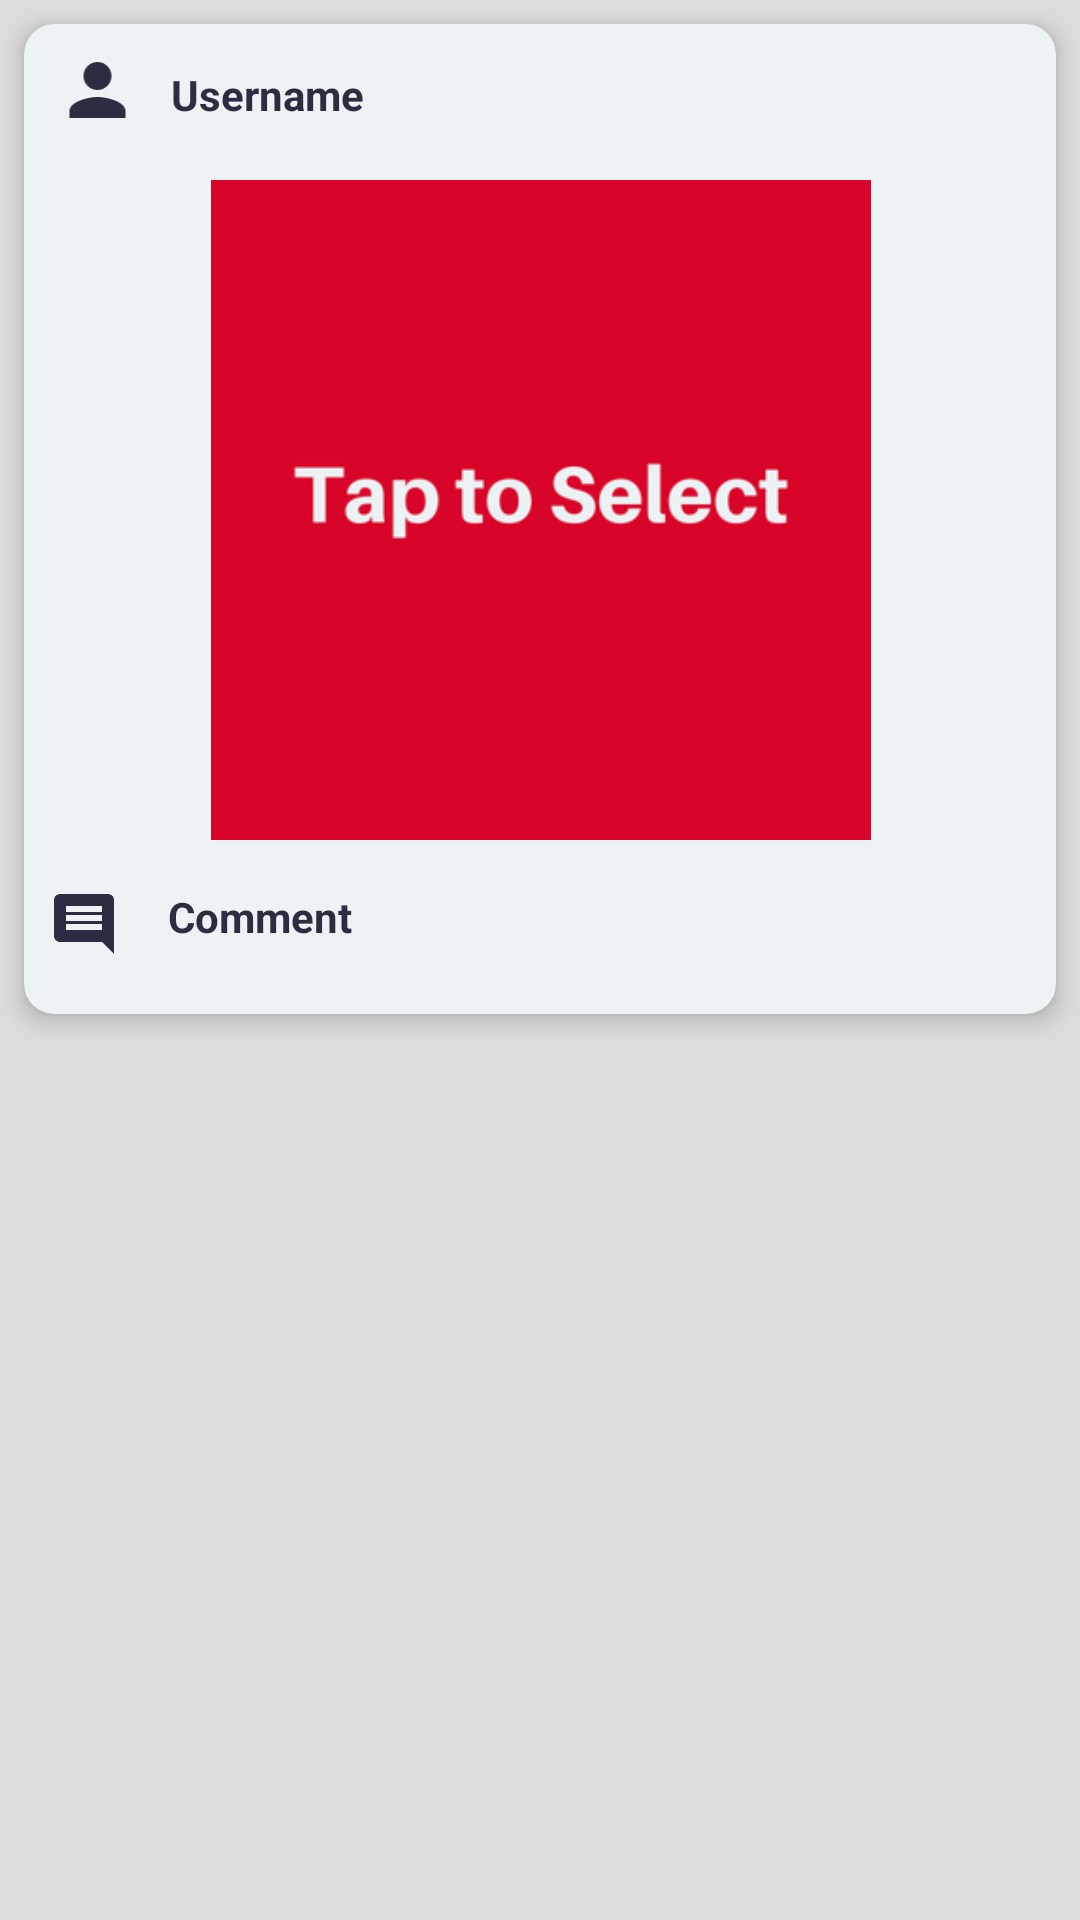

Write the Android layout XML for this screen, with the resource values it uses.
<!-- AndroidManifest.xml: application theme Theme.ErayGram -->
<!-- res/layout/custom_rv.xml -->
<?xml version="1.0" encoding="utf-8"?>
<LinearLayout xmlns:android="http://schemas.android.com/apk/res/android"
    xmlns:app="http://schemas.android.com/apk/res-auto"
    xmlns:tools="http://schemas.android.com/tools"
    android:layout_width="match_parent"
    android:layout_height="wrap_content"
    android:background="#dddddd">

    <androidx.cardview.widget.CardView
        android:id="@+id/cardView"
        android:layout_width="match_parent"
        android:layout_height="330dp"
        android:layout_margin="8dp"
        android:padding="8dp"
        app:cardBackgroundColor="@color/theme3"
        app:cardCornerRadius="10dp"
        app:cardElevation="5dp">

        <androidx.constraintlayout.widget.ConstraintLayout
            android:layout_width="match_parent"
            android:layout_height="match_parent">

            <ImageView
                android:id="@+id/imageView"
                android:layout_width="33dp"
                android:layout_height="28dp"
                android:layout_marginStart="8dp"
                android:layout_marginTop="8dp"
                app:layout_constraintStart_toStartOf="parent"
                app:layout_constraintTop_toTopOf="parent"
                app:srcCompat="@drawable/person" />

            <ImageView
                android:id="@+id/imageViewRvPost"
                android:layout_width="350dp"
                android:layout_height="220dp"
                android:layout_marginStart="8dp"
                android:layout_marginTop="16dp"
                android:layout_marginEnd="8dp"
                app:layout_constraintEnd_toEndOf="parent"
                app:layout_constraintHorizontal_bias="0.5"
                app:layout_constraintStart_toStartOf="parent"
                app:layout_constraintTop_toBottomOf="@+id/imageView"
                app:srcCompat="@drawable/selectpicture" />

            <TextView
                android:id="@+id/textViewRvUsername"
                android:layout_width="wrap_content"
                android:layout_height="wrap_content"
                android:layout_marginStart="8dp"
                android:layout_marginTop="14dp"
                android:text="Username"
                android:textColor="@color/theme5"
                android:textStyle="bold"
                app:layout_constraintStart_toEndOf="@+id/imageView"
                app:layout_constraintTop_toTopOf="parent" />

            <TextView
                android:id="@+id/textViewRvComment"
                android:layout_width="wrap_content"
                android:layout_height="wrap_content"
                android:layout_marginStart="16dp"
                android:layout_marginTop="16dp"
                android:text="Comment"
                android:textColor="@color/theme5"
                android:textStyle="bold"
                app:layout_constraintStart_toEndOf="@+id/imageView3"
                app:layout_constraintTop_toBottomOf="@+id/imageViewRvPost" />

            <ImageView
                android:id="@+id/imageView3"
                android:layout_width="wrap_content"
                android:layout_height="wrap_content"
                android:layout_marginStart="8dp"
                android:layout_marginTop="16dp"
                app:layout_constraintStart_toStartOf="parent"
                app:layout_constraintTop_toBottomOf="@+id/imageViewRvPost"
                app:srcCompat="@drawable/comment" />
        </androidx.constraintlayout.widget.ConstraintLayout>

    </androidx.cardview.widget.CardView>
</LinearLayout>
<!-- resources referenced by this layout -->
<resources>
  <color name="theme3">#edf2f4</color>
  <color name="theme5">#2b2d42</color>
  <!-- drawable comment (drawable) -->
  <vector android:autoMirrored="true" android:height="24dp"
      android:tint="@color/theme5" android:viewportHeight="24"
      android:viewportWidth="24" android:width="24dp" xmlns:android="http://schemas.android.com/apk/res/android">
      <path android:fillColor="@android:color/white" android:pathData="M21.99,4c0,-1.1 -0.89,-2 -1.99,-2L4,2c-1.1,0 -2,0.9 -2,2v12c0,1.1 0.9,2 2,2h14l4,4 -0.01,-18zM18,14L6,14v-2h12v2zM18,11L6,11L6,9h12v2zM18,8L6,8L6,6h12v2z"/>
  </vector>
  <!-- drawable person (drawable) -->
  <vector android:height="24dp" android:tint="@color/theme5"
      android:viewportHeight="24" android:viewportWidth="24"
      android:width="24dp" xmlns:android="http://schemas.android.com/apk/res/android">
      <path android:fillColor="@android:color/white" android:pathData="M12,12c2.21,0 4,-1.79 4,-4s-1.79,-4 -4,-4 -4,1.79 -4,4 1.79,4 4,4zM12,14c-2.67,0 -8,1.34 -8,4v2h16v-2c0,-2.66 -5.33,-4 -8,-4z"/>
  </vector>
  <!-- drawable selectpicture: png bitmap (drawable, 15292 bytes) -->
  <style name="Theme.ErayGram" parent="Theme.MaterialComponents.DayNight.DarkActionBar">
          
          <item name="colorPrimary">@color/theme1</item>
          <item name="colorPrimaryVariant">#AE0421</item>
          <item name="colorOnPrimary">@color/white</item>
          
          <item name="colorSecondary">@color/teal_200</item>
          <item name="colorSecondaryVariant">@color/teal_700</item>
          <item name="colorOnSecondary">@color/black</item>
          
          <item name="android:statusBarColor" tools:targetApi="l">?attr/colorPrimaryVariant</item>
          
  
          <item name="windowActionBar">false</item>
          <item name="windowNoTitle">true</item>
  
          <item name="android:textColor">@color/black</item>
      </style>
  <color name="theme1">#d90429</color>
  <color name="white">#FFFFFFFF</color>
  <color name="teal_200">#FF03DAC5</color>
  <color name="teal_700">#FF018786</color>
  <color name="black">#FF000000</color>
</resources>
